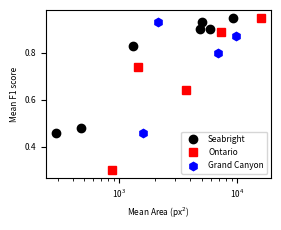

Here is the Python script that generated this plot:
import matplotlib.pyplot as plt

s_A = [5873,	4886,	290,	5071,	469,	9268,	1307]
s_P = [0.87,	0.87,	0.44,	0.95,	0.63,	0.98,	0.86]
s_R = [0.95,	0.93,	0.51,	0.92,	0.41,	0.92,	0.81]
s_F = [0.9,	0.9,	0.46,	0.93,	0.48,	0.95,	0.83]


o_A = [1454,	860,	16042,	7354,	3655]
o_P = [0.72	,0.32,	0.95,	0.9,	0.78]
o_R = [0.72	,0.31,	0.95,	0.93,	0.59]
o_F = [0.74	,0.3,	0.95,	0.89,	0.64]


g_A = [9728,	2138,	1576,	6906]
g_P = [0.8,	0.94,	0.92,	0.76]
g_R = [0.97,	0.92,	0.31,	0.79]
g_F = [0.87,	0.93,	0.46,	0.8]

plt.subplot(221)
plt.semilogx(s_A, s_F, 'ko', label='Seabright')
plt.plot(o_A, o_F, 'rs', label='Ontario')
plt.plot(g_A, g_F, 'bh', label='Grand Canyon')
plt.ylabel('Mean F1 score', fontsize=6)
plt.xlabel('Mean Area (px$^2$)', fontsize=6)
plt.legend(fontsize=6, loc=4)
#plt.show()
plt.setp(plt.xticks()[1], fontsize=6)  
plt.setp(plt.yticks()[1], fontsize=6)
plt.savefig('F_vs_area.png', dpi=300, bbox_inches='tight')
plt.close()  
